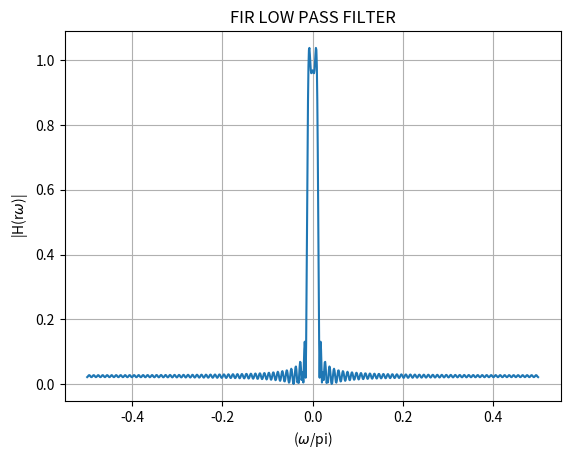

Here is the Python script that generated this plot:
import numpy as np
import matplotlib.pyplot as plt

# Define the piecewise function h_LP(n)


# Generate values for n
n_values = np.arange(-480, 491)
h_Lp = np.where((n_values != 0) & (n_values >= -100) & (n_values <= 100), np.sin(n_values * np.pi / 40) / (n_values * np.pi), 0)



# Calculate the DTFT using numpy's FFT
H_freq_response = np.fft.fftshift(np.fft.fft(h_Lp))

# Angular frequency axis (normalized)
omega_normalized = np.linspace(-np.pi/2, np.pi/2, len(n_values))

# Plotting
plt.plot(omega_normalized/np.pi, np.abs(H_freq_response))
plt.xlabel('($\omega$/pi)')
plt.ylabel('|H(r$\omega$)|')
plt.title('FIR LOW PASS FILTER')
plt.grid(True)

plt.savefig("p5.png")
